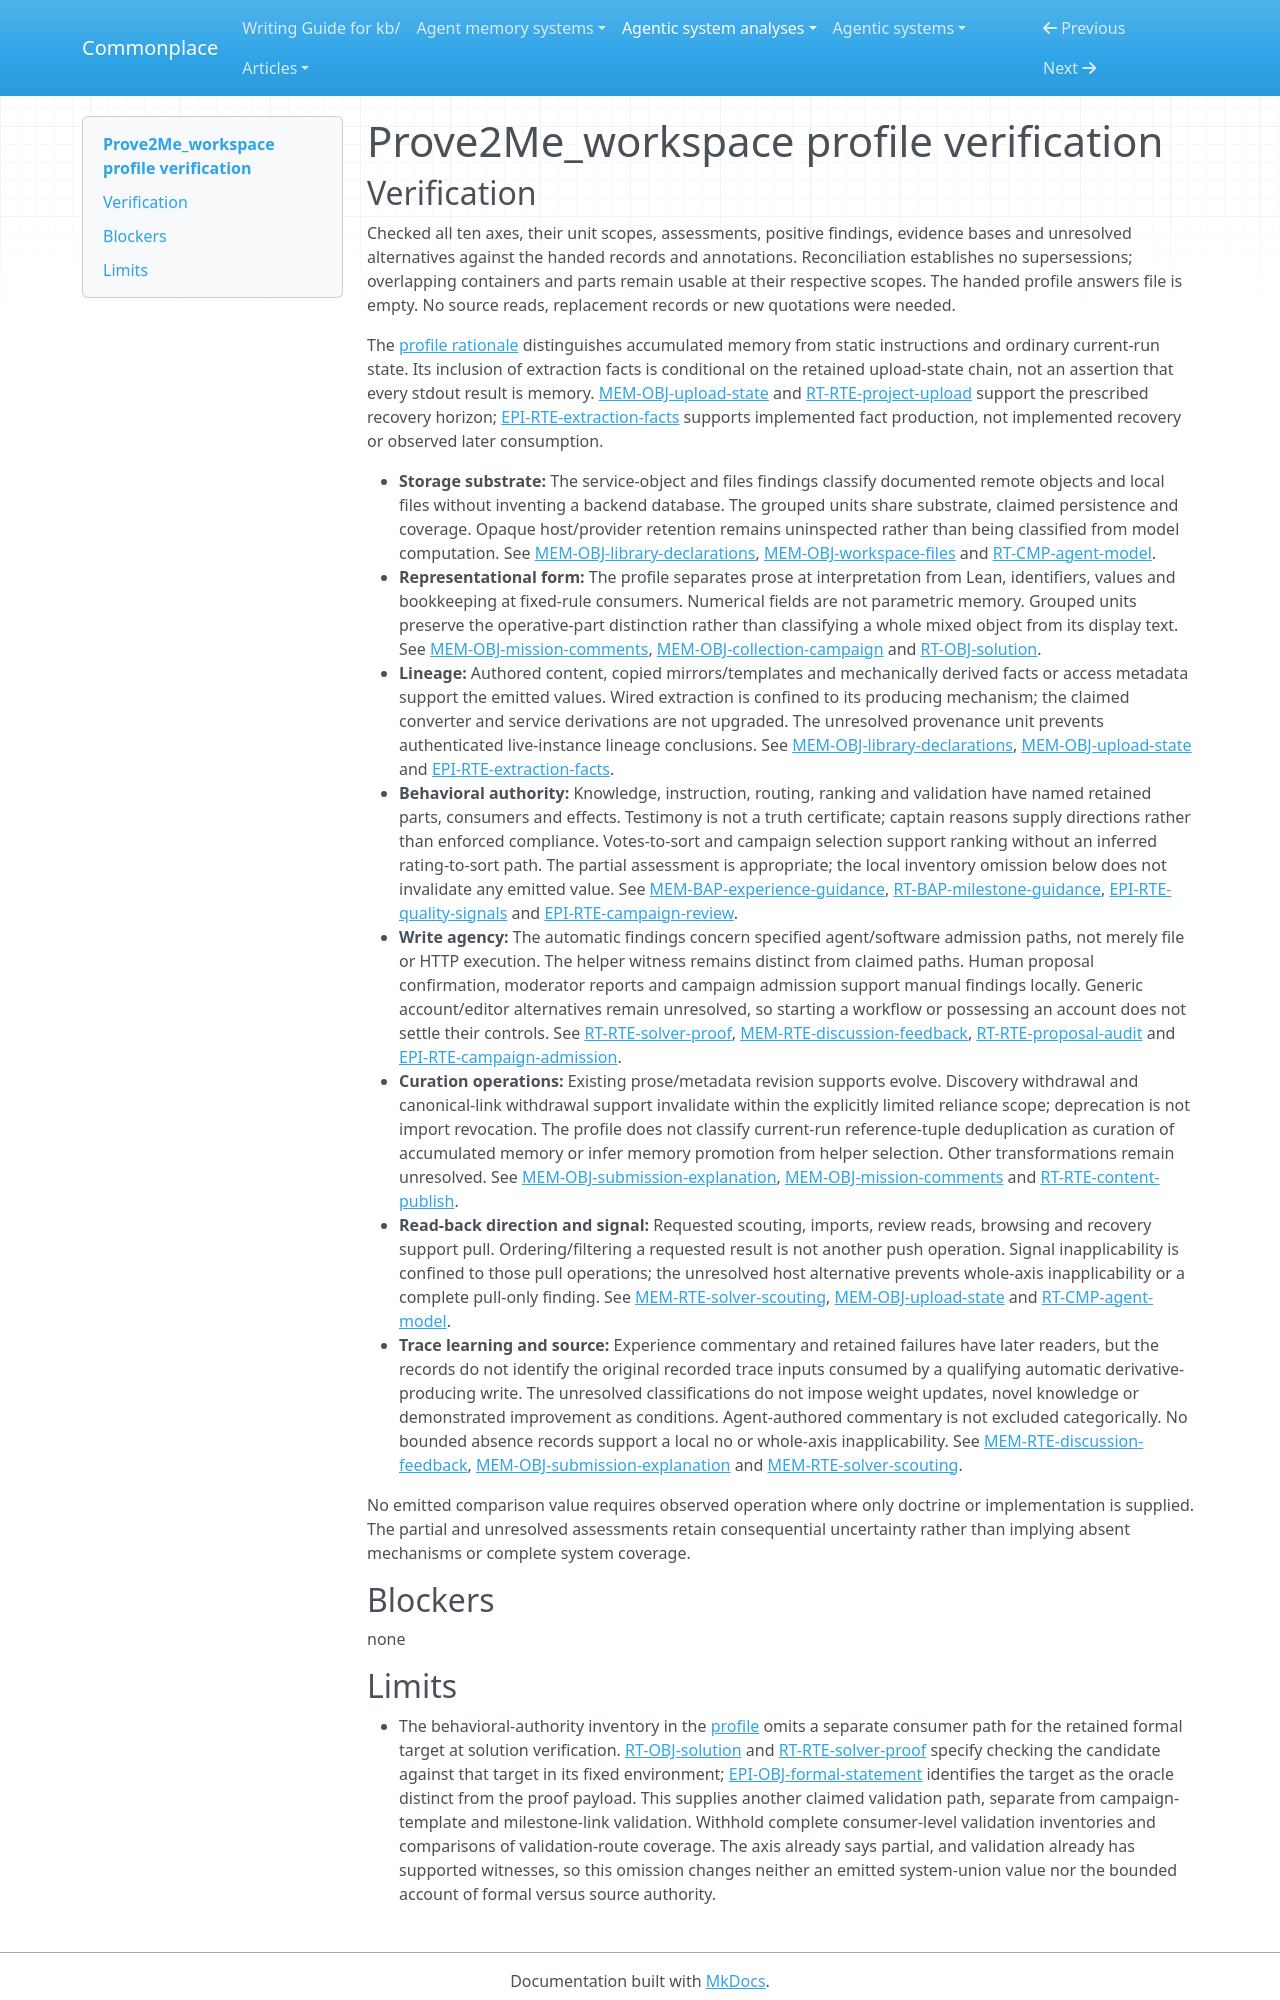

repository: zby/commonplace · page: agentic-system-analyses/retained/prove2me-workspace/profile-verification/index.html · generator: mkdocs

---
type: agentic-system-analyses/types/agentic-system-verification.md
description: "Independent verification of Prove2Me_workspace's memory comparison classifications and inventory coverage at the frozen workflow boundary."
run-id: AAS-2026-10-14-prove2me-workspace-187ef30582c9-01
reviewed-boundary: "38e12f9d215cb103a0f9173ec230a614fcd93b61"
---

# Prove2Me_workspace profile verification

## Verification

Checked all ten axes, their unit scopes, assessments, positive findings, evidence bases and unresolved alternatives against the handed records and annotations. Reconciliation establishes no supersessions; overlapping containers and parts remain usable at their respective scopes. The handed profile answers file is empty. No source reads, replacement records or new quotations were needed.

The [profile rationale](memory-profile.md#comparison-rationale) distinguishes accumulated memory from static instructions and ordinary current-run state. Its inclusion of extraction facts is conditional on the retained upload-state chain, not an assertion that every stdout result is memory. [MEM-OBJ-upload-state](memory.md#mem-obj-upload-state) and [RT-RTE-project-upload](runtime.md#rt-rte-project-upload) support the prescribed recovery horizon; [EPI-RTE-extraction-facts](epistemic.md#epi-rte-extraction-facts) supports implemented fact production, not implemented recovery or observed later consumption.

- **Storage substrate:** The service-object and files findings classify documented remote objects and local files without inventing a backend database. The grouped units share substrate, claimed persistence and coverage. Opaque host/provider retention remains uninspected rather than being classified from model computation. See [MEM-OBJ-library-declarations](memory.md#mem-obj-library-declarations), [MEM-OBJ-workspace-files](memory.md#mem-obj-workspace-files) and [RT-CMP-agent-model](runtime.md#rt-cmp-agent-model).
- **Representational form:** The profile separates prose at interpretation from Lean, identifiers, values and bookkeeping at fixed-rule consumers. Numerical fields are not parametric memory. Grouped units preserve the operative-part distinction rather than classifying a whole mixed object from its display text. See [MEM-OBJ-mission-comments](memory.md#mem-obj-mission-comments), [MEM-OBJ-collection-campaign](memory.md#mem-obj-collection-campaign) and [RT-OBJ-solution](runtime.md#rt-obj-solution).
- **Lineage:** Authored content, copied mirrors/templates and mechanically derived facts or access metadata support the emitted values. Wired extraction is confined to its producing mechanism; the claimed converter and service derivations are not upgraded. The unresolved provenance unit prevents authenticated live-instance lineage conclusions. See [MEM-OBJ-library-declarations](memory.md#mem-obj-library-declarations), [MEM-OBJ-upload-state](memory.md#mem-obj-upload-state) and [EPI-RTE-extraction-facts](epistemic.md#epi-rte-extraction-facts).
- **Behavioral authority:** Knowledge, instruction, routing, ranking and validation have named retained parts, consumers and effects. Testimony is not a truth certificate; captain reasons supply directions rather than enforced compliance. Votes-to-sort and campaign selection support ranking without an inferred rating-to-sort path. The partial assessment is appropriate; the local inventory omission below does not invalidate any emitted value. See [MEM-BAP-experience-guidance](memory.md#mem-bap-experience-guidance), [RT-BAP-milestone-guidance](runtime.md#rt-bap-milestone-guidance), [EPI-RTE-quality-signals](epistemic.md#epi-rte-quality-signals) and [EPI-RTE-campaign-review](epistemic.md#epi-rte-campaign-review).
- **Write agency:** The automatic findings concern specified agent/software admission paths, not merely file or HTTP execution. The helper witness remains distinct from claimed paths. Human proposal confirmation, moderator reports and campaign admission support manual findings locally. Generic account/editor alternatives remain unresolved, so starting a workflow or possessing an account does not settle their controls. See [RT-RTE-solver-proof](runtime.md#rt-rte-solver-proof), [MEM-RTE-discussion-feedback](memory.md#mem-rte-discussion-feedback), [RT-RTE-proposal-audit](runtime.md#rt-rte-proposal-audit) and [EPI-RTE-campaign-admission](epistemic.md#epi-rte-campaign-admission).
- **Curation operations:** Existing prose/metadata revision supports evolve. Discovery withdrawal and canonical-link withdrawal support invalidate within the explicitly limited reliance scope; deprecation is not import revocation. The profile does not classify current-run reference-tuple deduplication as curation of accumulated memory or infer memory promotion from helper selection. Other transformations remain unresolved. See [MEM-OBJ-submission-explanation](memory.md#mem-obj-submission-explanation), [MEM-OBJ-mission-comments](memory.md#mem-obj-mission-comments) and [RT-RTE-content-publish](runtime.md#rt-rte-content-publish).
- **Read-back direction and signal:** Requested scouting, imports, review reads, browsing and recovery support pull. Ordering/filtering a requested result is not another push operation. Signal inapplicability is confined to those pull operations; the unresolved host alternative prevents whole-axis inapplicability or a complete pull-only finding. See [MEM-RTE-solver-scouting](memory.md#mem-rte-solver-scouting), [MEM-OBJ-upload-state](memory.md#mem-obj-upload-state) and [RT-CMP-agent-model](runtime.md#rt-cmp-agent-model).
- **Trace learning and source:** Experience commentary and retained failures have later readers, but the records do not identify the original recorded trace inputs consumed by a qualifying automatic derivative-producing write. The unresolved classifications do not impose weight updates, novel knowledge or demonstrated improvement as conditions. Agent-authored commentary is not excluded categorically. No bounded absence records support a local no or whole-axis inapplicability. See [MEM-RTE-discussion-feedback](memory.md#mem-rte-discussion-feedback), [MEM-OBJ-submission-explanation](memory.md#mem-obj-submission-explanation) and [MEM-RTE-solver-scouting](memory.md#mem-rte-solver-scouting).

No emitted comparison value requires observed operation where only doctrine or implementation is supplied. The partial and unresolved assessments retain consequential uncertainty rather than implying absent mechanisms or complete system coverage.

## Blockers

none
